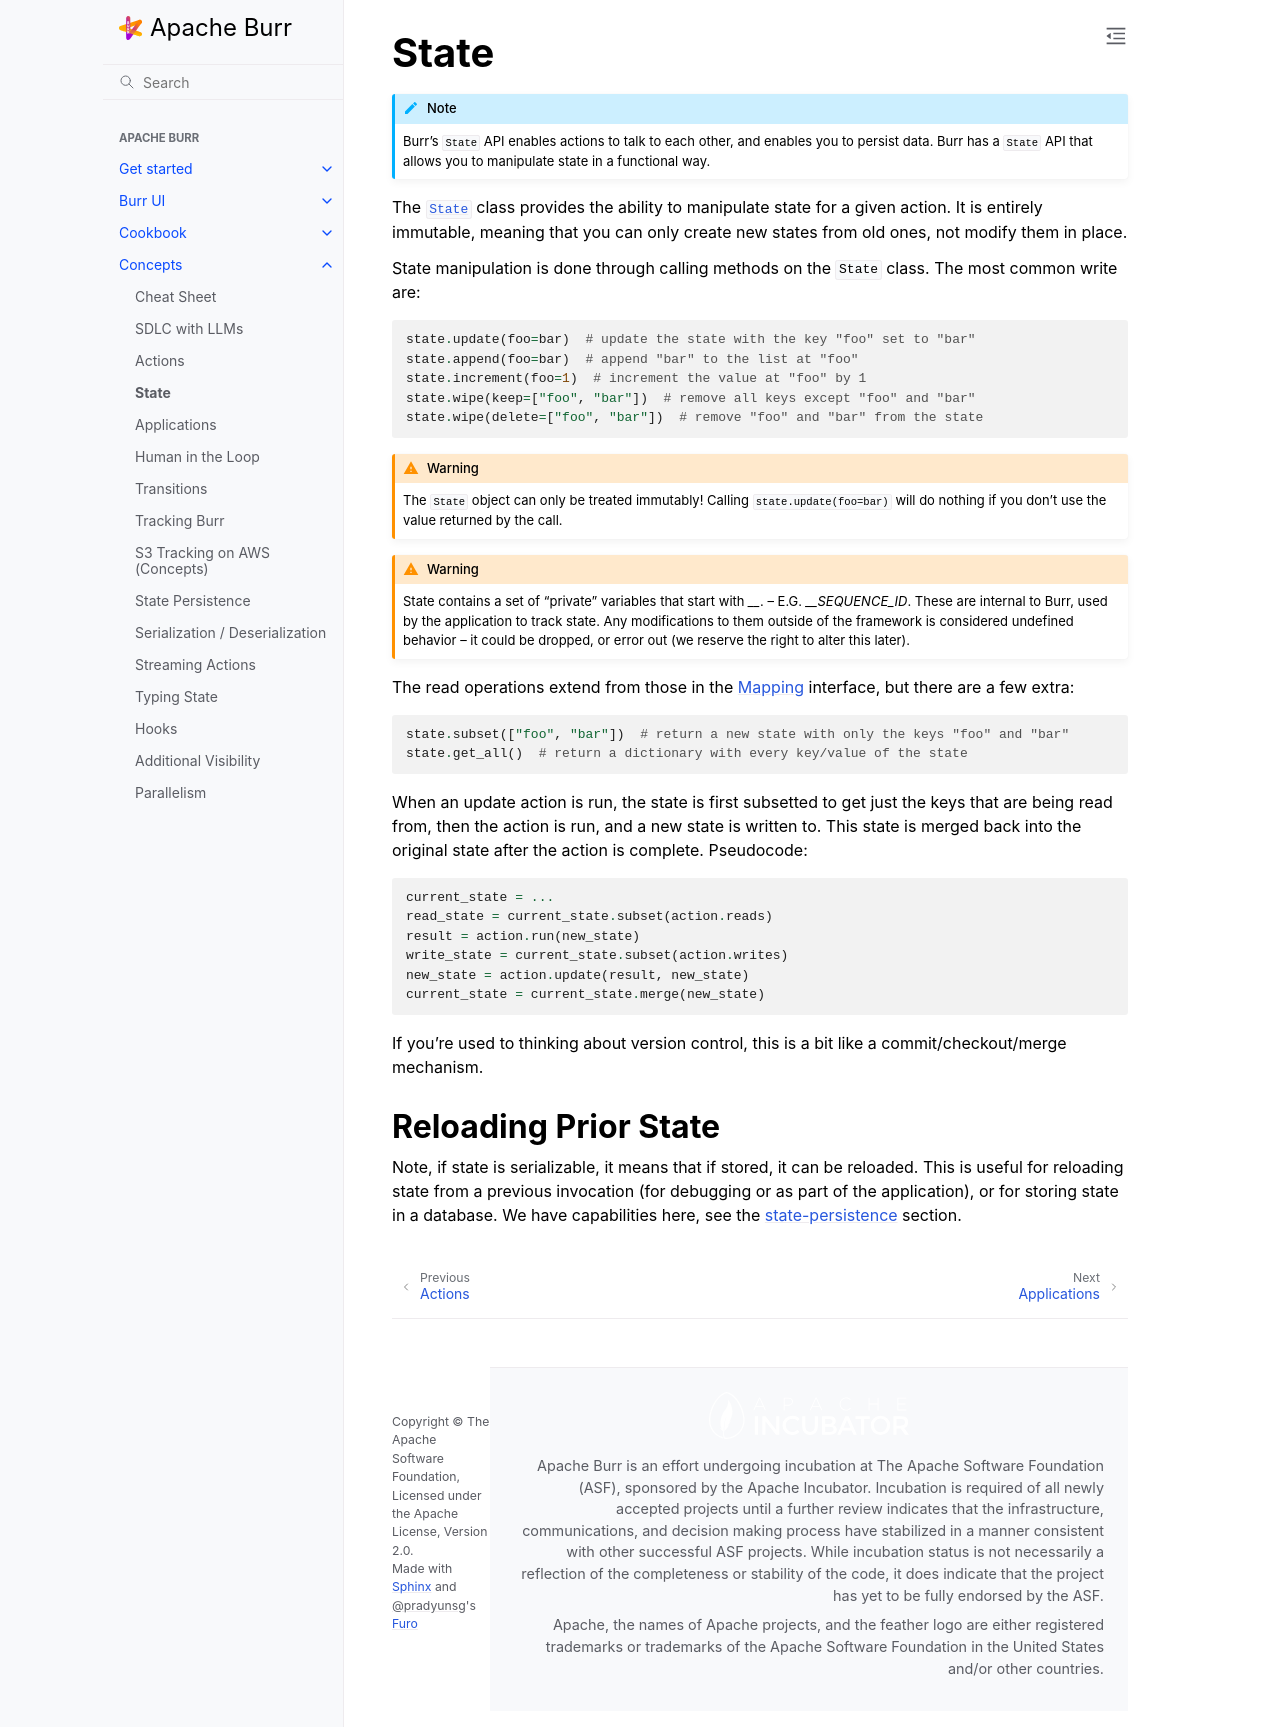

repository: dovel-pr17-validation/pr17r29-pypi-burr · page: concepts/state/index.html · generator: sphinx

..
   Licensed to the Apache Software Foundation (ASF) under one
   or more contributor license agreements.  See the NOTICE file
   distributed with this work for additional information
   regarding copyright ownership.  The ASF licenses this file
   to you under the Apache License, Version 2.0 (the
   "License"); you may not use this file except in compliance
   with the License.  You may obtain a copy of the License at

     http://www.apache.org/licenses/LICENSE-2.0

   Unless required by applicable law or agreed to in writing,
   software distributed under the License is distributed on an
   "AS IS" BASIS, WITHOUT WARRANTIES OR CONDITIONS OF ANY
   KIND, either express or implied.  See the License for the
   specific language governing permissions and limitations
   under the License.


=====
State
=====

.. _state:

.. note::

    Burr's ``State`` API enables actions to talk to each other, and enables you to persist data.
    Burr has a ``State`` API that allows you to manipulate state in a functional way.

The :py:class:`State <burr.core.state.State>` class provides the ability to manipulate state for a given action. It is entirely immutable,
meaning that you can only create new states from old ones, not modify them in place.


State manipulation is done through calling methods on the ``State`` class. The most common write are:

.. code-block:: python

    state.update(foo=bar)  # update the state with the key "foo" set to "bar"
    state.append(foo=bar)  # append "bar" to the list at "foo"
    state.increment(foo=1)  # increment the value at "foo" by 1
    state.wipe(keep=["foo", "bar"])  # remove all keys except "foo" and "bar"
    state.wipe(delete=["foo", "bar"])  # remove "foo" and "bar" from the state

.. warning::

    The ``State`` object can only be treated immutably! Calling ``state.update(foo=bar)`` will do nothing if you don't use the value returned by the call.

.. warning::

    State contains a set of "private" variables that start with `__`. -- E.G. `__SEQUENCE_ID`. These are internal to Burr, used by the application to track state.
    Any modifications to them outside of the framework is considered undefined behavior -- it could be dropped, or error out (we reserve the right to alter this later).

The read operations extend from those in the `Mapping <https://docs.python.org/3/library/collections.abc.html#collections.abc.Mapping>`_
interface, but there are a few extra:

.. code-block:: python

    state.subset(["foo", "bar"])  # return a new state with only the keys "foo" and "bar"
    state.get_all()  # return a dictionary with every key/value of the state

When an update action is run, the state is first subsetted to get just the keys that are being read from,
then the action is run, and a new state is written to. This state is merged back into the original state
after the action is complete. Pseudocode:

.. code-block:: python

    current_state = ...
    read_state = current_state.subset(action.reads)
    result = action.run(new_state)
    write_state = current_state.subset(action.writes)
    new_state = action.update(result, new_state)
    current_state = current_state.merge(new_state)

If you're used to thinking about version control, this is a bit like a commit/checkout/merge mechanism.

Reloading Prior State
---------------------
Note, if state is serializable, it means that if stored, it can be reloaded. This is useful for
reloading state from a previous invocation (for debugging or as part of the application), or for storing state in a database.
We have capabilities here, see the :ref:`state-persistence <state-persistence>` section.
